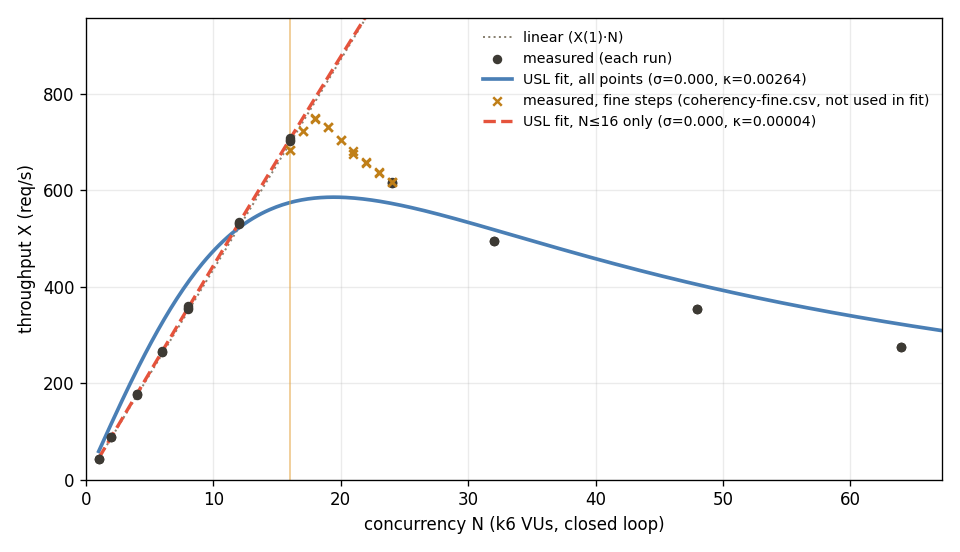

The table this chart was drawn from, first rows:
scenario, rep, n, count, x_rps, avg_ms, p50_ms, p99_ms, fail_rate, lock_wait_ms, lock_hold_ms, peers_avg, loadavg1, started
coherency, 1, 1, 872, 43.6, 22.74, 22.35, 26.75, 0.0000, 0.002, 0.503, 0.00, 5.47, 16:34:48
coherency, 1, 2, 1759, 88.0, 22.6, 22.3, 26.41, 0.0000, 0.073, 0.544, 0.72, 5.71, 16:35:14
coherency, 1, 4, 3536, 176.8, 22.54, 22.23, 26.46, 0.0000, 0.188, 0.632, 2.48, 5.70, 16:35:40
coherency, 1, 6, 5285, 264.2, 22.64, 22.29, 26.89, 0.0000, 0.357, 0.732, 4.37, 5.73, 16:36:05
coherency, 1, 8, 7087, 354.4, 22.55, 22.25, 26.26, 0.0000, 0.465, 0.822, 6.35, 5.79, 16:36:31
coherency, 1, 12, 10614, 530.7, 22.6, 22.36, 25.83, 0.0000, 0.523, 1.020, 10.31, 5.48, 16:36:57
coherency, 1, 16, 14063, 703.1, 22.75, 22.57, 25.38, 0.0000, 0.605, 1.216, 14.24, 5.54, 16:37:23
coherency, 1, 24, 12306, 615.3, 39.01, 38.92, 42.36, 0.0000, 16.41, 1.607, 22.01, 5.53, 16:37:48
coherency, 1, 32, 9884, 494.2, 64.81, 64.65, 68.69, 0.0000, 41.87, 2.006, 30.00, 5.76, 16:38:14
coherency, 1, 48, 7069, 353.4, 136.1, 135.4, 138.3, 0.0000, 112.1, 2.806, 46.01, 5.75, 16:38:40
coherency, 1, 64, 5492, 274.6, 234, 231.7, 364.6, 0.0000, 208.4, 3.608, 62.02, 5.52, 16:39:05
coherency, 2, 1, 871, 43.5, 22.79, 22.43, 26.78, 0.0000, 0.002, 0.504, 0.00, 5.68, 16:39:31
coherency, 2, 2, 1754, 87.7, 22.66, 22.36, 26.35, 0.0000, 0.071, 0.542, 0.74, 6.31, 16:39:57
coherency, 2, 4, 3537, 176.8, 22.52, 22.25, 26.09, 0.0000, 0.231, 0.627, 2.39, 6.24, 16:40:23
coherency, 2, 6, 5305, 265.2, 22.56, 22.25, 26.32, 0.0000, 0.388, 0.724, 4.33, 6.06, 16:40:48
coherency, 2, 8, 7112, 355.6, 22.48, 22.21, 25.93, 0.0000, 0.417, 0.824, 6.38, 5.96, 16:41:14
coherency, 2, 12, 10626, 531.3, 22.58, 22.38, 25.53, 0.0000, 0.503, 1.019, 10.32, 6.28, 16:41:40
coherency, 2, 16, 14044, 702.2, 22.78, 22.6, 25.56, 0.0000, 0.623, 1.217, 14.24, 6.20, 16:42:05
coherency, 2, 24, 12315, 615.8, 38.98, 38.86, 42.46, 0.0000, 16.39, 1.607, 22.01, 5.87, 16:42:31
coherency, 2, 32, 9877, 493.9, 64.85, 64.66, 68.75, 0.0000, 41.89, 2.006, 30.00, 5.28, 16:42:57
coherency, 2, 48, 7068, 353.4, 136.1, 135.4, 141, 0.0000, 112.1, 2.806, 46.01, 4.96, 16:43:22
coherency, 2, 64, 5488, 274.4, 234.2, 232, 369.1, 0.0000, 208.6, 3.608, 62.02, 5.32, 16:43:48
coherency, 3, 1, 870, 43.5, 22.8, 22.45, 26.84, 0.0000, 0.001, 0.502, 0.00, 5.02, 16:44:14
coherency, 3, 2, 1757, 87.8, 22.64, 22.31, 26.54, 0.0000, 0.068, 0.541, 0.71, 5.35, 16:44:40
coherency, 3, 4, 3529, 176.4, 22.58, 22.27, 26.41, 0.0000, 0.229, 0.626, 2.37, 6.30, 16:45:05
coherency, 3, 6, 5312, 265.6, 22.55, 22.23, 26.5, 0.0000, 0.389, 0.725, 4.33, 5.89, 16:45:31
coherency, 3, 8, 7215, 360.8, 22.17, 22.01, 24.73, 0.0000, 0.316, 0.824, 6.42, 7.37, 16:45:57
coherency, 3, 12, 10696, 534.8, 22.43, 22.18, 25.07, 0.0000, 0.396, 1.021, 10.35, 7.15, 16:46:23
coherency, 3, 16, 14173, 708.6, 22.57, 22.46, 24.65, 0.0000, 0.497, 1.216, 14.26, 7.14, 16:46:48
coherency, 3, 24, 12303, 615.1, 39.02, 38.9, 42.43, 0.0000, 16.48, 1.607, 22.01, 6.82, 16:47:14
coherency, 3, 32, 9879, 493.9, 64.84, 64.65, 68.85, 0.0000, 41.96, 2.007, 30.01, 6.86, 16:47:40
coherency, 3, 48, 7069, 353.4, 136.1, 135.4, 138.3, 0.0000, 112.2, 2.806, 46.01, 7.37, 16:48:05
coherency, 3, 64, 5496, 274.8, 233.9, 231.8, 362.4, 0.0000, 208.5, 3.606, 62.01, 6.90, 16:48:31
